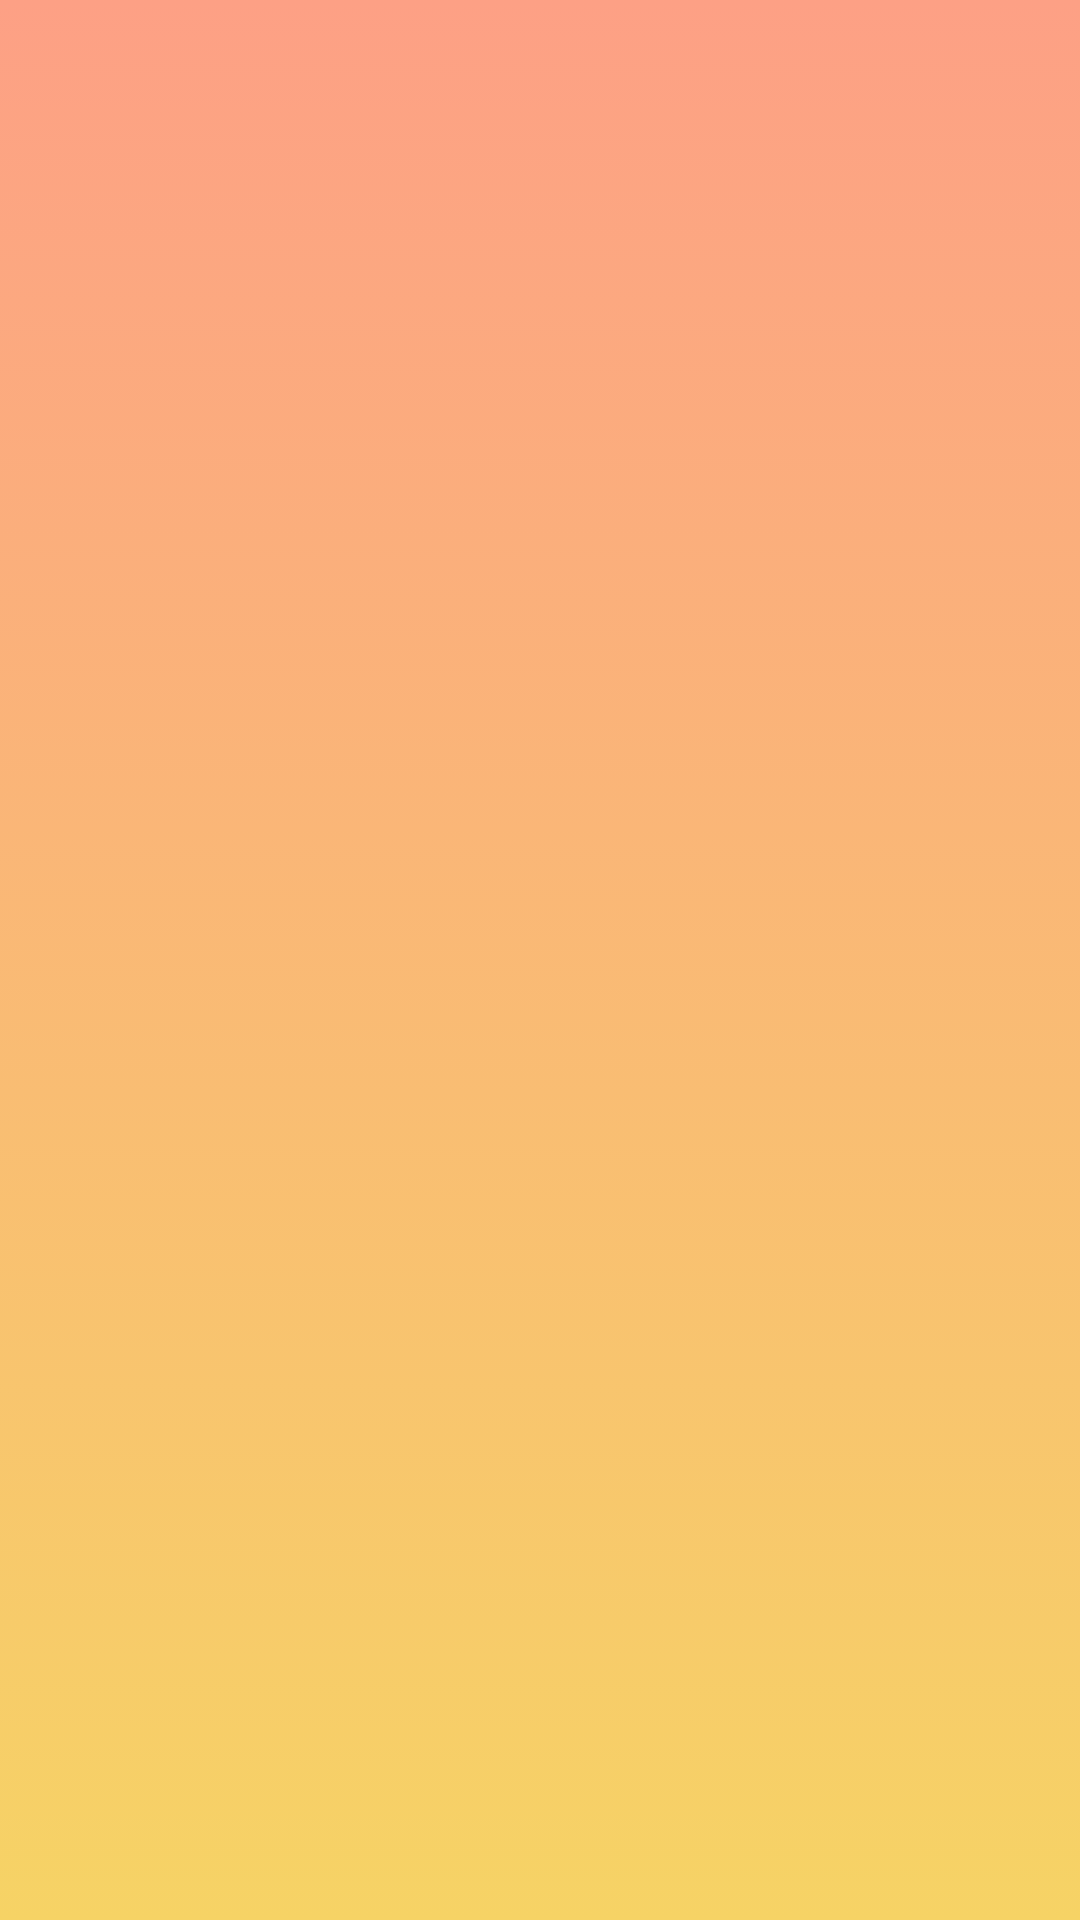

Reconstruct the res/layout file that produces this screen, plus the resources it refers to.
<!-- AndroidManifest.xml: application theme Theme.AppCompat.Light.NoActionBar -->
<!-- res/layout/activity_list_favourite_movies.xml -->
<?xml version="1.0" encoding="utf-8"?>
<LinearLayout xmlns:android="http://schemas.android.com/apk/res/android"
    xmlns:app="http://schemas.android.com/apk/res-auto"
    xmlns:tools="http://schemas.android.com/tools"
    android:layout_width="match_parent"
    android:layout_height="match_parent"
    android:orientation="vertical"
    android:background="@drawable/gradient_background">

    <androidx.appcompat.widget.Toolbar
        android:id="@+id/favourite_movies_toolbar"
        android:layout_width="match_parent"
        android:layout_height="?attr/actionBarSize"
        android:background="@android:color/transparent"
        android:elevation="4dp"
        android:theme="@style/ThemeOverlay.AppCompat.ActionBar"
        app:layout_constraintEnd_toEndOf="parent"
        app:layout_constraintStart_toStartOf="parent"
        app:layout_constraintTop_toTopOf="parent"
        app:popupTheme="@style/ThemeOverlay.AppCompat.Light" />

    <androidx.recyclerview.widget.RecyclerView
        android:id="@+id/recyclerView"
        android:layout_width="match_parent"
        android:layout_height="match_parent"
        app:layoutManager="androidx.recyclerview.widget.GridLayoutManager"
        app:spanCount="2"
        tools:listitem="@layout/activity_movie_item" />
</LinearLayout>
<!-- res/layout/activity_movie_item.xml (included above) -->
<?xml version="1.0" encoding="utf-8"?>
<androidx.cardview.widget.CardView xmlns:android="http://schemas.android.com/apk/res/android"
    android:layout_width="match_parent"
    android:layout_height="wrap_content"
    xmlns:tools="http://schemas.android.com/tools"
    xmlns:app="http://schemas.android.com/apk/res-auto"
    app:cardElevation="7dp"
    app:cardCornerRadius="10dp"
    app:cardUseCompatPadding="true">

    <ImageView
        android:id="@+id/image"
        android:layout_width="match_parent"
        android:layout_height="wrap_content"
        app:layout_constraintStart_toStartOf="parent"
        app:layout_constraintTop_toTopOf="parent"
        app:layout_constraintEnd_toEndOf="parent"
        tools:src="@mipmap/ic_login_foreground"
        android:adjustViewBounds="true" />

</androidx.cardview.widget.CardView>
<!-- resources referenced by this layout -->
<resources>
  <!-- drawable gradient_background (drawable) -->
  <?xml version="1.0" encoding="utf-8"?>
  <selector xmlns:android="http://schemas.android.com/apk/res/android">
      <item>
          <shape>
              <gradient android:angle="90" android:startColor="#f6d365"
                  android:endColor="#fda085"
                  android:type="linear" />
          </shape>
      </item>
  </selector>
  <!-- mipmap ic_login_foreground: png bitmap (mipmap-hdpi, 3215 bytes) -->
</resources>
